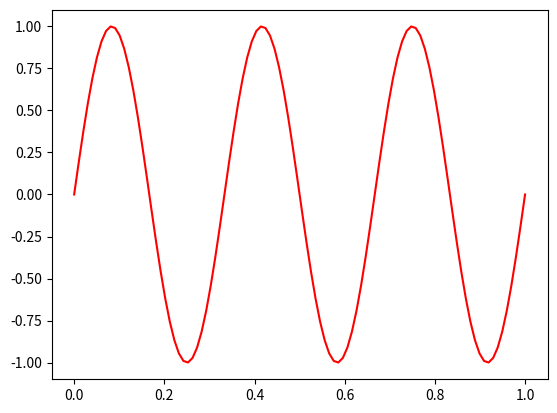

Write Python code to recreate this figure.
from numpy import *
from matplotlib.pyplot import *

x = linspace(0, 1, 100)
y = sin(2*pi*3*x)

figure()
plot(x, y, 'r-')
show()
